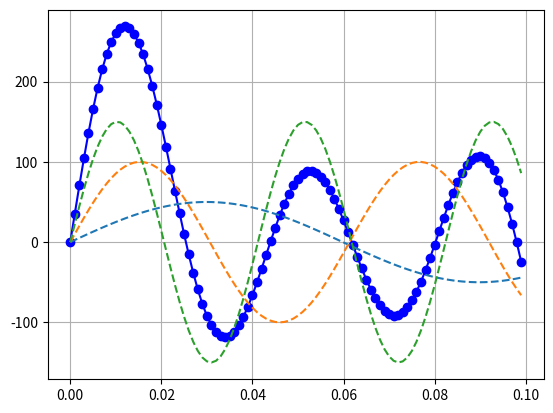
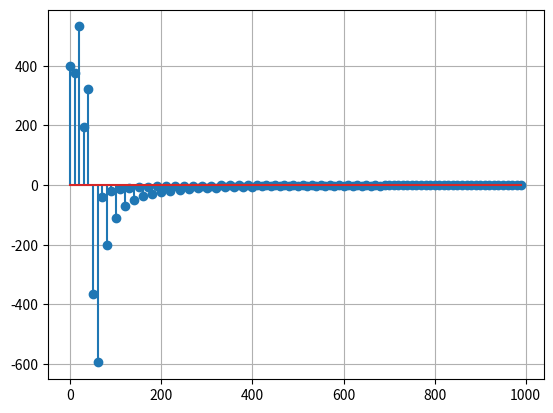
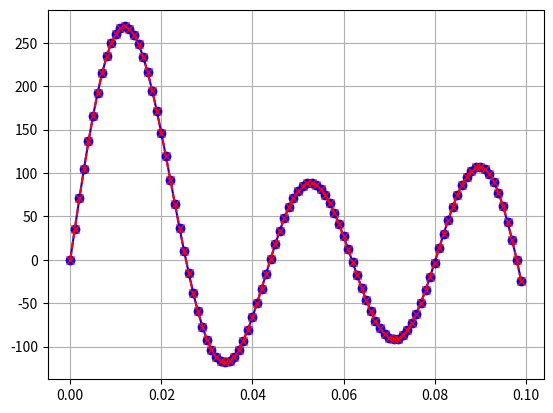

Python code for these plots, in order:
import numpy as np
import matplotlib.pyplot as plt

def s(n, size):
    if n == 0:
        return np.sqrt(1/size)
    return np.sqrt(2/size)

def create_DCT_matrix(size):
    output_matrix = np.zeros((size, size))
    w = lambda k, n: s(k, size) * np.cos(np.pi * k/size * (n+0.5))
    for row in range(size):
        for column in range(size):
            output_matrix[row][column] = w(row, column)
    return output_matrix

def create_IDCT_matrix(size):
    return create_DCT_matrix(size).transpose()

N = 100
SAMPLING_FREQ = 1000

t = np.arange(0, N * 1/SAMPLING_FREQ, 1/SAMPLING_FREQ)

sine_1 = lambda x: 50 * np.sin(x * 52.5)
sine_2 = lambda x: 100 * np.sin(x * 102.5)
sine_3 = lambda x: 150 * np.sin(x * 152.5)

signal = np.zeros(N)

for i in range(N):
    current_time = t[i]
    signal[i] = sine_1(current_time) + sine_2(current_time) + sine_3(current_time)

fig, ax = plt.subplots()
ax.grid()
ax.plot(t, signal, 'b-o',
        t, sine_1(t), '--',
        t, sine_2(t), '--',
        t, sine_3(t), '--')
plt.show()

dct = create_DCT_matrix(N)
idct = create_IDCT_matrix(N)

if(False):
    for i in range(N):
        print(f"i = {i}\n{dct[i]}\n{idct[:,i]}")


y = np.matmul(dct, signal)
f = np.arange(0, N) * SAMPLING_FREQ / N

fig, ax = plt.subplots()
ax.grid()
ax.stem(f, y)
plt.show()

reconstructed_signal = np.matmul(idct, y)

fig, ax = plt.subplots()
ax.grid()
ax.plot(t, signal, 'b-o',
        t, reconstructed_signal, 'r--x')
plt.show()


